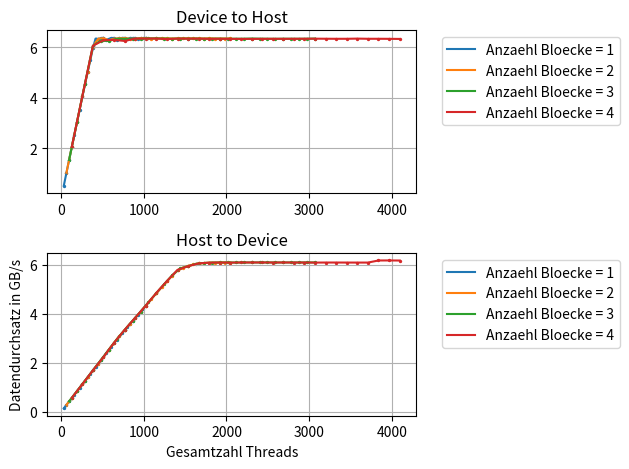

Write Python code to recreate this figure.
# -*- coding: utf-8 -*-
"""
Created on Sun May 21 19:21:45 2017

[redacted]
"""

import numpy as np
import matplotlib.pyplot as plt
from matplotlib import rcParams
rcParams.update({'figure.autolayout': True})

#size = np.multiply(np.arange(1,11), np.power(2, 27))
xaxis = (np.arange(32) +1 )* 32
#xaxis = np.power(2, np.arange(11))

#measuring results
#resultsd2hwritecomb = np.array(((41.9474,21.0309,14.0309,10.5513,8.45035,7.08607,6.08876,5.31453,4.73476,4.28554,3.91484,3.59785,3.3902,3.40156,3.38815,3.37863,3.41566,3.39318,3.38754,3.38801,3.42083,3.39246,3.38617,3.38673,3.40974,3.39274,3.38862,3.38805,3.41035,3.3877,3.39219,3.38759),(20.9818,10.5335,7.03512,5.29769,4.25629,3.5606,3.39599,3.39048,3.42612,3.38762,3.38574,3.38318,3.40131,3.38837,3.39036,3.38856,3.40144,3.39643,3.39616,3.3966,3.39987,3.40143,3.39897,3.4003,3.39865,3.40343,3.40121,3.40569,3.40786,3.40572,3.40678,3.41126),(14.0112,7.04101,4.70981,3.55148,3.4279,3.40671,3.40076,3.39791,3.40017,3.38978,3.38713,3.38797,3.39229,3.39422,3.39688,3.39677,3.40042,3.40205,3.40241,3.40276,3.40295,3.40693,3.40317,3.40648,3.40642,3.40841,3.40538,3.40441,3.41063,3.40885,3.4094,3.407),(10.5173,5.29651,3.54786,3.44469,3.41793,3.41623,3.39222,3.40306,3.39258,3.39587,3.39294,3.39357,3.3954,3.39762,3.39953,3.40015,3.40143,3.4025,3.40511,3.40314,3.40264,3.4001,3.40355,3.40495,3.40477,3.40421,3.40495,3.40981,3.40687,3.40524,3.40394,3.41703)))


###########TODO 
#resultsh2dwritecomb = np.array(((151.559,76.1797,50.6403,38.0219,30.3985,25.348,21.7086,19.0613,16.8898,15.2268,13.823,12.676,11.6954,10.8659,10.1589,9.59133,8.9799,8.4628,8.04182,7.62231,7.27253,6.95566,6.69223,6.43083,6.19842,5.96844,5.78145,5.59266,5.42004,5.24205,5.0973,4.94834),(76.1189,38.0676,25.3402,19.0584,15.2165,12.6805,10.8651,9.58559,8.44099,7.6076,6.93227,6.41195,5.95326,5.58063,5.24261,4.94466,4.66508,4.42981,4.21108,4.02489,3.85722,3.71245,3.64918,3.61161,3.57373,3.55238,3.54565,3.53856,3.53627,3.53488,3.53475,3.53697),(50.6375,25.3782,16.8871,12.6981,10.1455,8.44578,7.25164,6.40795,5.76706,5.24367,4.7943,4.41682,4.10725,3.84441,3.66942,3.6167,3.55911,3.54292,3.53535,3.53163,3.53105,3.53191,3.53116,3.53176,3.53114,3.5305,3.53079,3.53179,3.53051,3.53061,3.52971,3.53164),(38.0221,19.0682,12.6778,9.58729,7.59984,6.40269,5.57813,4.93873,4.41083,4.01632,3.69758,3.61617,3.55248,3.53754,3.53416,3.53754,3.53321,3.53285,3.53321,3.53361,3.53258,3.53416,3.53389,3.53682,3.53463,3.53448,3.53582,3.53604,3.53532,3.48037,3.48012,3.48138)))
resultsd2hwritecomb = np.array(((21.0101,10.5157,7.01552,5.27569,4.23107,3.54034,3.04409,2.65754,2.36672,2.14287,1.95757,1.79907,1.69494,1.6996,1.69354,1.68825,1.70907,1.69694,1.69534,1.69406,1.71096,1.6971,1.69327,1.69225,1.70574,1.69601,1.69494,1.69506,1.70513,1.69398,1.69662,1.69346),(10.4746,5.26663,3.52087,2.64894,2.13375,1.78493,1.69758,1.69194,1.7129,1.69405,1.69384,1.69155,1.70049,1.69472,1.69637,1.696,1.7011,1.69944,1.69825,1.69966,1.69921,1.70066,1.70002,1.70007,1.69977,1.70283,1.70201,1.7056,1.70467,1.7044,1.7048,1.70783),(7.01125,3.52092,2.35478,1.77597,1.71558,1.70357,1.70058,1.69925,1.70167,1.6962,1.693,1.69438,1.69557,1.69646,1.69748,1.69849,1.70095,1.70193,1.70169,1.70278,1.70177,1.70362,1.70219,1.70382,1.70349,1.70423,1.70308,1.70525,1.70545,1.7045,1.70411,1.70469),(5.2676,2.64844,1.77489,1.71175,1.71168,1.708,1.69637,1.69442,1.69839,1.69737,1.69639,1.69735,1.69747,1.69872,1.70014,1.70084,1.70119,1.70239,1.70199,1.70261,1.70186,1.70076,1.70216,1.70232,1.70232,1.70287,1.70343,1.70631,1.70452,1.70198,1.70163,1.70922)))

resultsh2dwritecomb = np.array(((75.947,38.2142,25.4108,19.0797,15.2557,12.7224,10.8954,9.56198,8.47531,7.63718,6.93824,6.36099,5.87107,5.45436,5.09771,4.80907,4.50481,4.24673,4.03384,3.82538,3.65023,3.49063,3.35683,3.22656,3.11193,2.99442,2.90253,2.8052,2.71846,2.62965,2.55822,2.48183),(38.1518,19.0991,12.713,9.55934,7.6343,6.36428,5.45303,4.80651,4.23573,3.81775,3.47853,3.21591,2.98877,2.79969,2.63093,2.48056,2.34046,2.2223,2.11273,2.01883,1.93507,1.86176,1.82567,1.80427,1.78627,1.77382,1.76887,1.76562,1.76435,1.7637,1.76346,1.76393),(25.4171,12.7344,8.47478,6.37287,5.09305,4.2388,3.63661,3.216,2.89342,2.63119,2.40509,2.21582,2.05956,1.92713,1.83584,1.80775,1.77803,1.7687,1.7643,1.76266,1.76225,1.76287,1.76225,1.76225,1.76208,1.76185,1.76219,1.76242,1.76192,1.76222,1.76173,1.76221),(19.0739,9.56546,6.36416,4.80689,3.81345,3.21292,2.79891,2.47882,2.21309,2.01292,1.85442,1.8077,1.77343,1.765,1.7632,1.76452,1.76287,1.76266,1.76285,1.76315,1.76284,1.76322,1.7631,1.76402,1.76327,1.7632,1.76361,1.76376,1.7637,1.7394,1.73899,1.73987)))

#new measurement
resultsd2hwritecomb = np.array(((21.0071,10.5109,7.0267,5.27739,4.24546,3.54112,3.0452,2.66101,2.37487,2.14672,1.96155,1.80248,1.69427,1.6976,1.69068,1.68506,1.70655,1.69734,1.68872,1.68669,1.70434,1.68984,1.68757,1.686,1.69819,1.68735,1.68795,1.68714,1.69846,1.68835,1.68861,1.68668),(10.4854,5.27263,3.53277,2.65049,2.13361,1.78243,1.69561,1.6894,1.71199,1.6943,1.69094,1.68885,1.69618,1.69452,1.68927,1.68994,1.6959,1.69245,1.69197,1.69187,1.69354,1.69253,1.69267,1.69185,1.6925,1.6931,1.69341,1.69187,1.69364,1.69388,1.69412,1.69308),(7.03014,3.53448,2.35771,1.77466,1.71488,1.72019,1.69568,1.69695,1.69698,1.69529,1.6914,1.69209,1.6933,1.69551,1.69329,1.69417,1.69396,1.69583,1.69517,1.69463,1.69631,1.69524,1.69527,1.69327,1.69476,1.69583,1.6964,1.69541,1.69575,1.69602,1.69552,1.6938),(5.26936,2.65222,1.77365,1.71119,1.70809,1.7196,1.69399,1.69385,1.69337,1.69929,1.69402,1.69474,1.6945,1.69677,1.6963,1.69683,1.69763,1.69745,1.69699,1.69651,1.69675,1.6963,1.69597,1.69512,1.69582,1.69646,1.69635,1.69443,1.69623,1.6962,1.69673,1.69777)))
#results =
#divide by 10 because we measured 10 times

sbpltNbmr = 2
rubbish, sbplts = plt.subplots(sbpltNbmr)
    
for i in range(sbpltNbmr):
    plotNumber = i
        
    if i == 0:
        resgbs= resultsd2hwritecomb
        sbplts[plotNumber].set_title("Device to Host")
    if i == 1:
        resgbs = resultsh2dwritecomb
        sbplts[plotNumber].set_title("Host to Device")
    
    resgbs = np.divide(resgbs,5)
    resgbs = np.divide((2 ** 29) * 4, resgbs.astype(float))        
    resgbs= np.divide(resgbs, 1e9)
    
    for lines in range(0, np.shape(resultsd2hwritecomb)[0]):
    
        sbplts[plotNumber].plot(xaxis*(lines+1), resgbs[lines,:], label = "Anzaehl Bloecke = " + str(lines + 1))
        sbplts[plotNumber].scatter(xaxis*(lines+1), resgbs[lines,:], s = 2)
            #plt.axis.Tick
        sbplts[plotNumber].grid(True)
        sbplts[plotNumber].legend(bbox_to_anchor=(1.05,1), loc = 2)
       # sbplts[plotNumber].set_title("N =" + str((2 ** plotNumber) * 8))
        
plt.xlabel("Gesamtzahl Threads")
plt.ylabel("Datendurchsatz in GB/s")
plt.savefig('fig.svg', format='svg', bbox_inches='tight')
